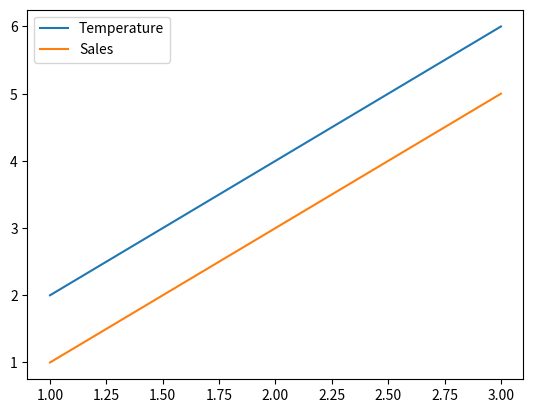

The script that saved this image:
import matplotlib.pyplot as plt

x = [1,2,3]

plt.plot(x, [2,4,6], label="Temperature")
plt.plot(x, [1,3,5], label="Sales")
plt.legend()
plt.show()
